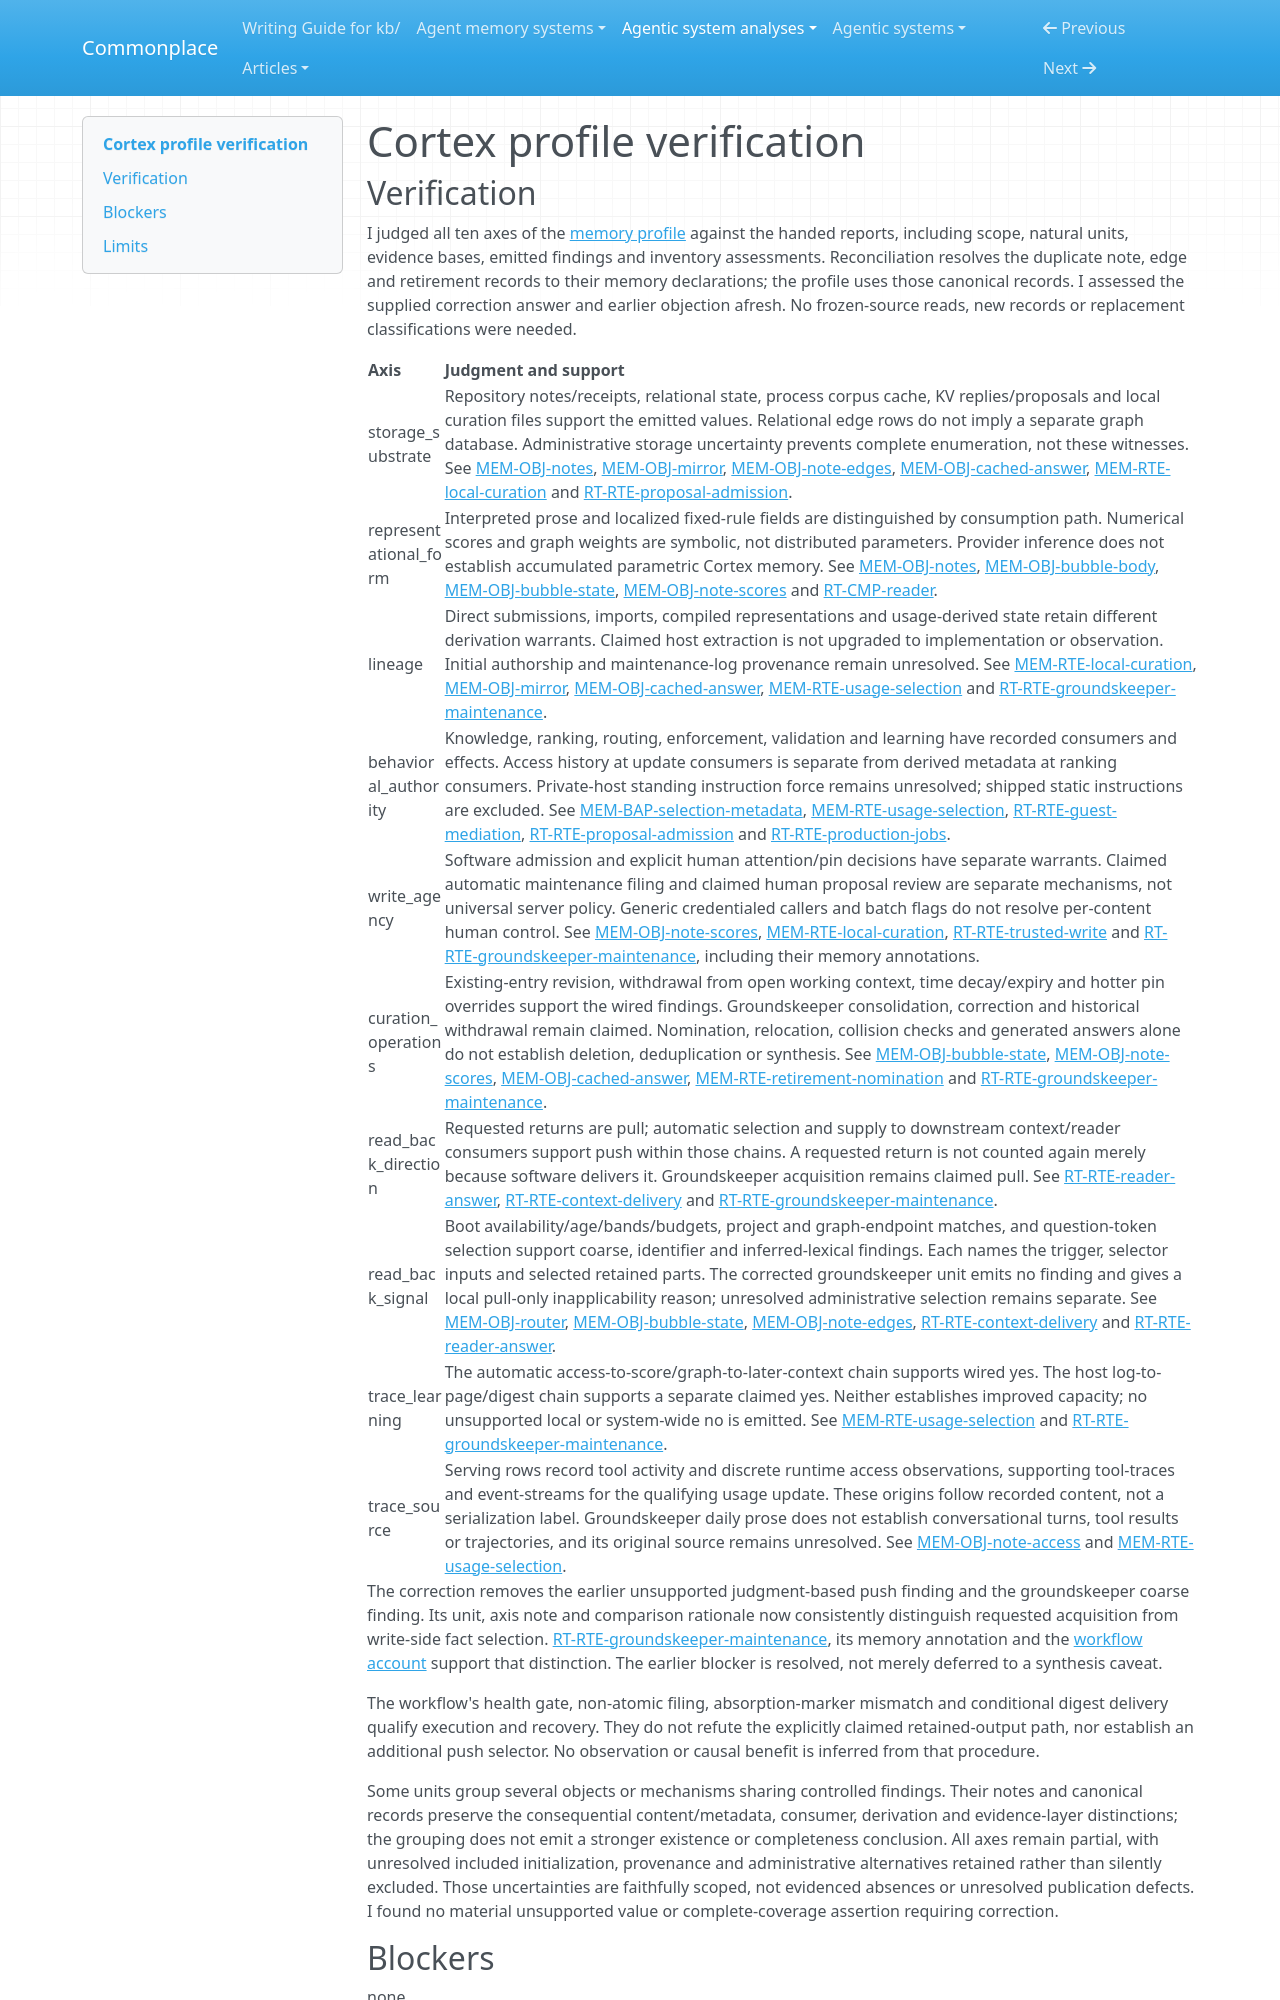

repository: zby/commonplace · page: agentic-system-analyses/retained/obelyth--cortex/profile-verification/index.html · generator: mkdocs

---
type: agentic-system-analyses/types/agentic-system-verification.md
description: "Independent verification of Cortex's memory profile against accepted records at commit 65d449a3275eee51efd6ce0c275572806ee9d553."
run-id: AAS-2026-11-07-cortex-6101286707a0-01
reviewed-boundary: "65d449a3275eee51efd6ce0c275572806ee9d553"
---

# Cortex profile verification
